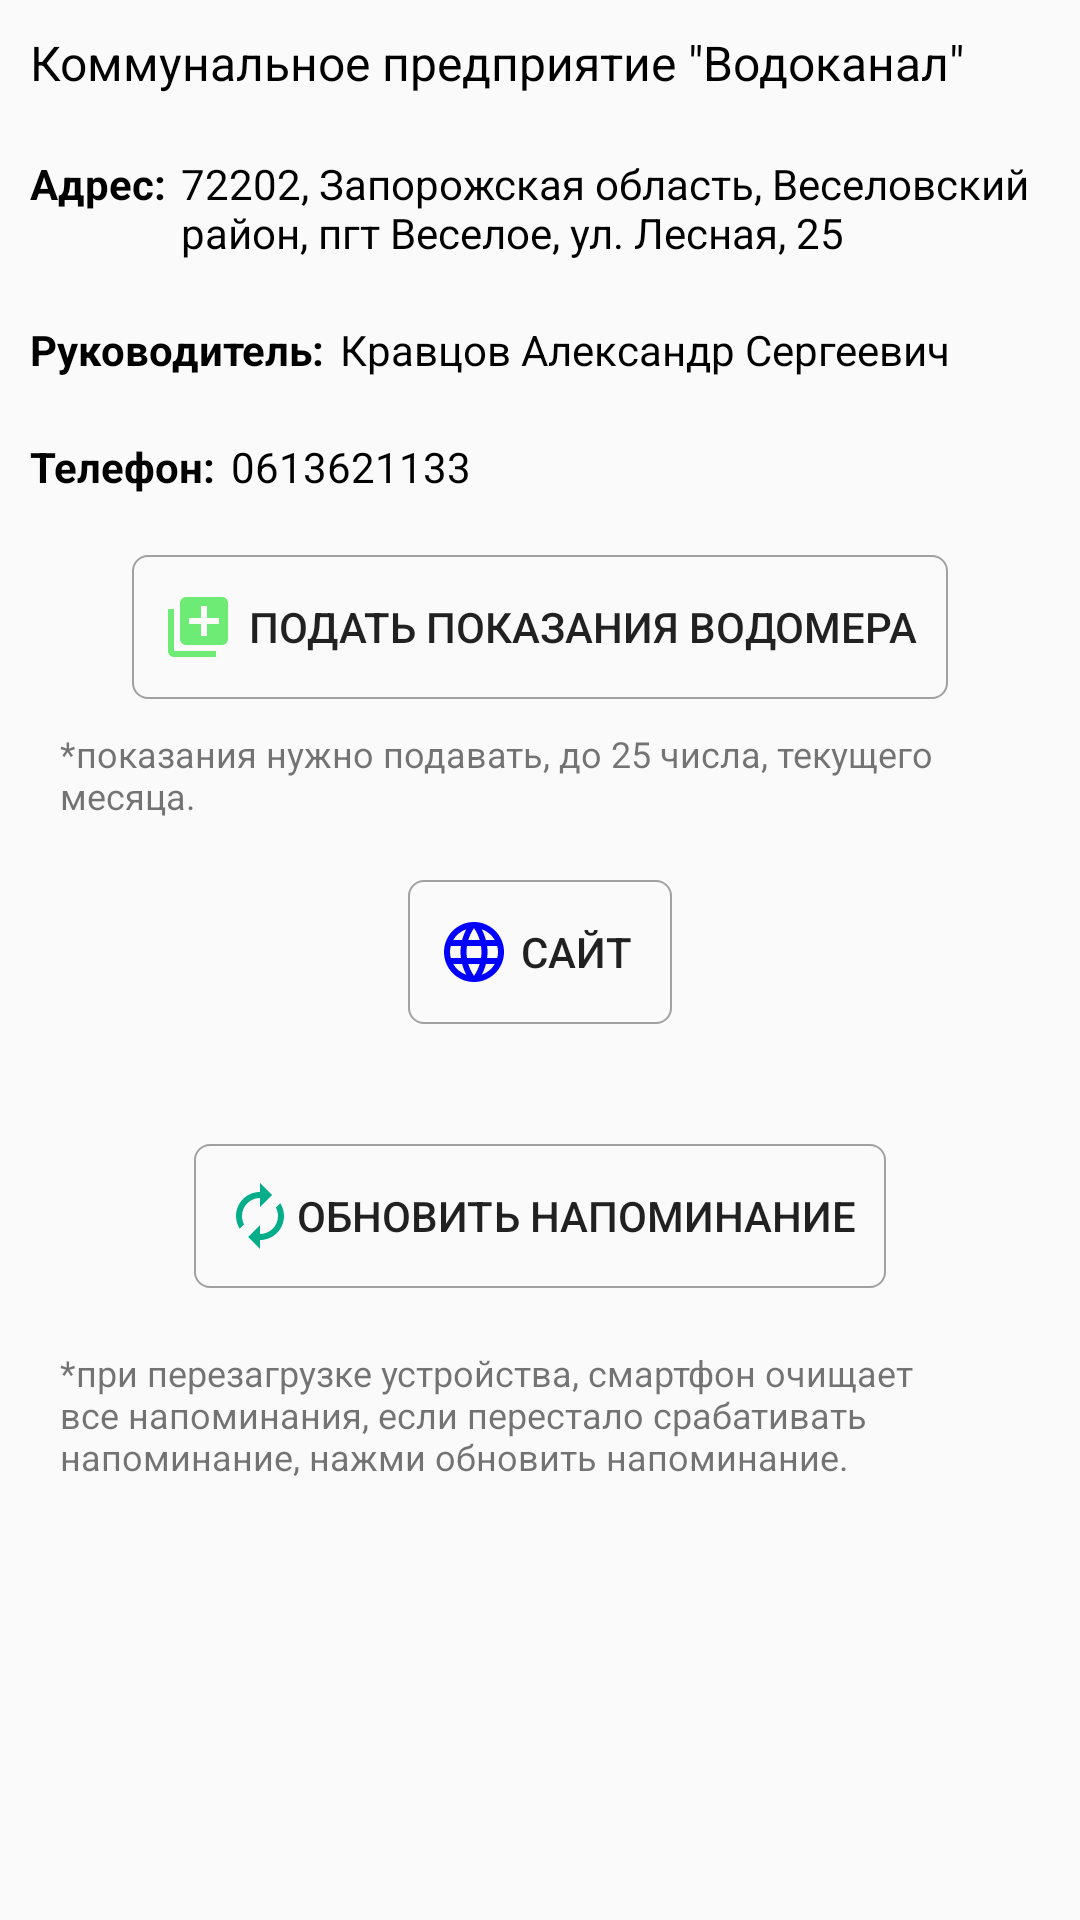

Android layout source for this screen:
<!-- AndroidManifest.xml: application theme AppTheme -->
<!-- res/layout/activity_watercanal.xml -->
<?xml version="1.0" encoding="utf-8"?>
<ScrollView
    android:id="@+id/myview"
    xmlns:android="http://schemas.android.com/apk/res/android"
    xmlns:tools="http://schemas.android.com/tools"
    android:layout_width="match_parent"
    android:layout_height="match_parent">


<LinearLayout
    android:layout_width="match_parent"
    android:layout_height="match_parent"
    android:orientation="vertical"
    tools:context=".activity.all_organization.Watercanal">

    <Button
        android:id="@+id/btn_repairs"
        style="@style/services_button"
        android:drawableLeft="@drawable/ic_water_blue_24dp"
        android:text="@string/watercanal"/>


    <TextView
        android:layout_width="match_parent"
        android:layout_height="wrap_content"
        android:padding="10dp"
        android:text="@string/watercanal_more"
        android:textColor="@color/black"
        android:textSize="16dp" />

    <LinearLayout
        android:layout_width="match_parent"
        android:layout_height="wrap_content"
        android:orientation="horizontal"
        android:padding="10dp">

        <TextView
            android:layout_width="wrap_content"
            android:layout_height="wrap_content"
            android:text="@string/watercanal_adress"
            android:textColor="@color/black"
            android:textStyle="bold" />

        <TextView
            android:layout_width="0dp"
            android:layout_height="wrap_content"
            android:layout_weight="4"
            android:paddingLeft="5dp"
            android:text="@string/watercanal_adress_more"
            android:textColor="@color/black" />

    </LinearLayout>

    <LinearLayout
        android:layout_width="match_parent"
        android:layout_height="wrap_content"
        android:orientation="horizontal"
        android:padding="10dp">

        <TextView
            android:layout_width="wrap_content"
            android:layout_height="wrap_content"
            android:text="@string/watercanal_director"
            android:textColor="@color/black"
            android:textStyle="bold" />

        <TextView
            android:layout_width="0dp"
            android:layout_height="wrap_content"
            android:layout_weight="4"
            android:paddingLeft="5dp"
            android:text="@string/watercanal_director_more"
            android:textColor="@color/black" />

    </LinearLayout>

    <LinearLayout
        android:layout_width="match_parent"
        android:layout_height="wrap_content"
        android:orientation="horizontal"
        android:padding="10dp">

        <TextView
            android:layout_width="wrap_content"
            android:layout_height="wrap_content"
            android:text="@string/watercanal_tel"
            android:textColor="@color/black"
            android:textStyle="bold" />

        <TextView
            android:layout_width="0dp"
            android:layout_height="wrap_content"
            android:layout_weight="4"
            android:paddingLeft="5dp"
            android:text="@string/watercanal_tel_more"
            android:textColor="@color/black" />

    </LinearLayout>

    <LinearLayout
        android:layout_width="match_parent"
        android:layout_height="wrap_content"
        android:gravity="center"
        android:padding="10dp">

        <Button
            android:layout_width="wrap_content"
            android:layout_height="wrap_content"
            android:background="@drawable/border"
            android:padding="10dp"
            android:text="@string/watercanal_text_button_add"
            android:drawableLeft="@drawable/ic_library_add_grean_24dp"
            android:drawablePadding="5sp"
            android:gravity="center|center_vertical"
            android:onClick="btnTestify"/>


    </LinearLayout>

    <LinearLayout
        android:layout_width="match_parent"
        android:layout_height="wrap_content"
        android:gravity="center_horizontal">

    <TextView
        android:layout_width="wrap_content"
        android:layout_height="wrap_content"
        android:paddingLeft="20dp"
        android:paddingRight="20dp"
        android:textSize="12dp"
        android:text="@string/watercanal_hint"/>
    </LinearLayout>

    <LinearLayout
        android:layout_width="match_parent"
        android:layout_height="wrap_content"
        android:gravity="center_horizontal">
    <Button
        android:layout_width="wrap_content"
        android:layout_height="wrap_content"
        android:background="@drawable/border"
        android:padding="10dp"
        android:layout_margin="20dp"
        android:text="@string/watercanal_text_button_site"
        android:drawableLeft="@drawable/ic_site_24dp"
        android:gravity="center|center_vertical"
        android:onClick="btnSite"/>

    </LinearLayout>

    <LinearLayout
        android:layout_width="match_parent"
        android:layout_height="wrap_content"
        android:gravity="center_horizontal">
        <Button
            android:layout_width="wrap_content"
            android:layout_height="wrap_content"
            android:background="@drawable/border"
            android:padding="10dp"
            android:layout_margin="20dp"
            android:text="@string/watercanal_text_button_renew"
            android:drawableLeft="@drawable/ic_autorenew_green_24dp"
            android:gravity="center|center_vertical"
            android:onClick="btnCreateNotification"/>

    </LinearLayout>

    <LinearLayout
        android:layout_width="match_parent"
        android:layout_height="wrap_content"
        android:gravity="center_horizontal">

        <TextView
            android:layout_width="wrap_content"
            android:layout_height="wrap_content"
            android:paddingLeft="20dp"
            android:paddingRight="20dp"
            android:textSize="12dp"
            android:text="@string/watercanal_hint_notification"/>
    </LinearLayout>


</LinearLayout>

</ScrollView>
<!-- resources referenced by this layout -->
<resources>
  <color name="black">#000000</color>
  <!-- drawable border (drawable) -->
  <?xml version="1.0" encoding="utf-8"?>
  <shape xmlns:android="http://schemas.android.com/apk/res/android"
      android:shape="rectangle">
      
      <stroke android:width="2px" android:color="#a1a1a1" />
      <solid android:color="@android:color/transparent"></solid>
      <corners android:radius="5dp"/>
  </shape>
  <!-- drawable ic_autorenew_green_24dp (drawable) -->
  <vector android:height="24dp" android:tint="#06AD8B"
      android:viewportHeight="24.0" android:viewportWidth="24.0"
      android:width="24dp" xmlns:android="http://schemas.android.com/apk/res/android">
      <path android:fillColor="#FF000000" android:pathData="M12,6v3l4,-4 -4,-4v3c-4.42,0 -8,3.58 -8,8 0,1.57 0.46,3.03 1.24,4.26L6.7,14.8c-0.45,-0.83 -0.7,-1.79 -0.7,-2.8 0,-3.31 2.69,-6 6,-6zM18.76,7.74L17.3,9.2c0.44,0.84 0.7,1.79 0.7,2.8 0,3.31 -2.69,6 -6,6v-3l-4,4 4,4v-3c4.42,0 8,-3.58 8,-8 0,-1.57 -0.46,-3.03 -1.24,-4.26z"/>
  </vector>
  <!-- drawable ic_library_add_grean_24dp (drawable) -->
  <vector android:height="24dp" android:tint="#6EEB74"
      android:viewportHeight="24.0" android:viewportWidth="24.0"
      android:width="24dp" xmlns:android="http://schemas.android.com/apk/res/android">
      <path android:fillColor="#FF000000" android:pathData="M4,6L2,6v14c0,1.1 0.9,2 2,2h14v-2L4,20L4,6zM20,2L8,2c-1.1,0 -2,0.9 -2,2v12c0,1.1 0.9,2 2,2h12c1.1,0 2,-0.9 2,-2L22,4c0,-1.1 -0.9,-2 -2,-2zM19,11h-4v4h-2v-4L9,11L9,9h4L13,5h2v4h4v2z"/>
  </vector>
  <!-- drawable ic_water_blue_24dp (drawable) -->
  <vector android:height="48dp" android:tint="#0200FF"
      android:viewportHeight="24.0" android:viewportWidth="24.0"
      android:width="48dp" xmlns:android="http://schemas.android.com/apk/res/android">
      <path android:fillColor="#FF000000" android:pathData="M17.66,7.93L12,2.27 6.34,7.93c-3.12,3.12 -3.12,8.19 0,11.31C7.9,20.8 9.95,21.58 12,21.58c2.05,0 4.1,-0.78 5.66,-2.34 3.12,-3.12 3.12,-8.19 0,-11.31zM12,19.59c-1.6,0 -3.11,-0.62 -4.24,-1.76C6.62,16.69 6,15.19 6,13.59s0.62,-3.11 1.76,-4.24L12,5.1v14.49z"/>
  </vector>
  <string name="watercanal">КП \"Водоканал\"</string>
  <string name="watercanal_adress">Адрес:</string>
  <string name="watercanal_adress_more">72202, Запорожская область, Веселовский район, пгт Веселое, ул. Лесная, 25</string>
  <string name="watercanal_director">Руководитель:</string>
  <string name="watercanal_director_more">Кравцов Александр Сергеевич</string>
  <string name="watercanal_hint">*показания нужно подавать, до 25 числа, текущего месяца.</string>
  <string name="watercanal_hint_notification">*при перезагрузке устройства, смартфон очищает все напоминания, если перестало срабативать напоминание, нажми обновить напоминание.</string>
  <string name="watercanal_more">Коммунальное предприятие  \"Водоканал\"</string>
  <string name="watercanal_tel">Телефон:</string>
  <string name="watercanal_tel_more">0613621133</string>
  <string name="watercanal_text_button_add">Подать показания водомера</string>
  <string name="watercanal_text_button_renew">Обновить напоминание</string>
  <string name="watercanal_text_button_site">Сайт</string>
  <style name="services_button">
          <item name="android:layout_width">match_parent</item>
          <item name="android:layout_height">wrap_content</item>
          <item name="android:textSize">20sp</item>
          <item name="android:padding">10dp</item>
          <item name="android:gravity">center|center_vertical</item>
          <item name="android:layout_margin">10dp</item>
          <item name="android:background">#FFF</item>
  
      </style>
  <style name="AppTheme" parent="Theme.AppCompat.Light.NoActionBar">
          
          <item name="colorPrimary">@color/colorPrimary</item>
          <item name="colorPrimaryDark">@color/colorPrimaryDark</item>
          <item name="colorAccent">@color/colorAccent</item>
      </style>
  <color name="colorPrimary">#3F51B5</color>
  <color name="colorPrimaryDark">#303F9F</color>
  <color name="colorAccent">#FF4081</color>
</resources>
